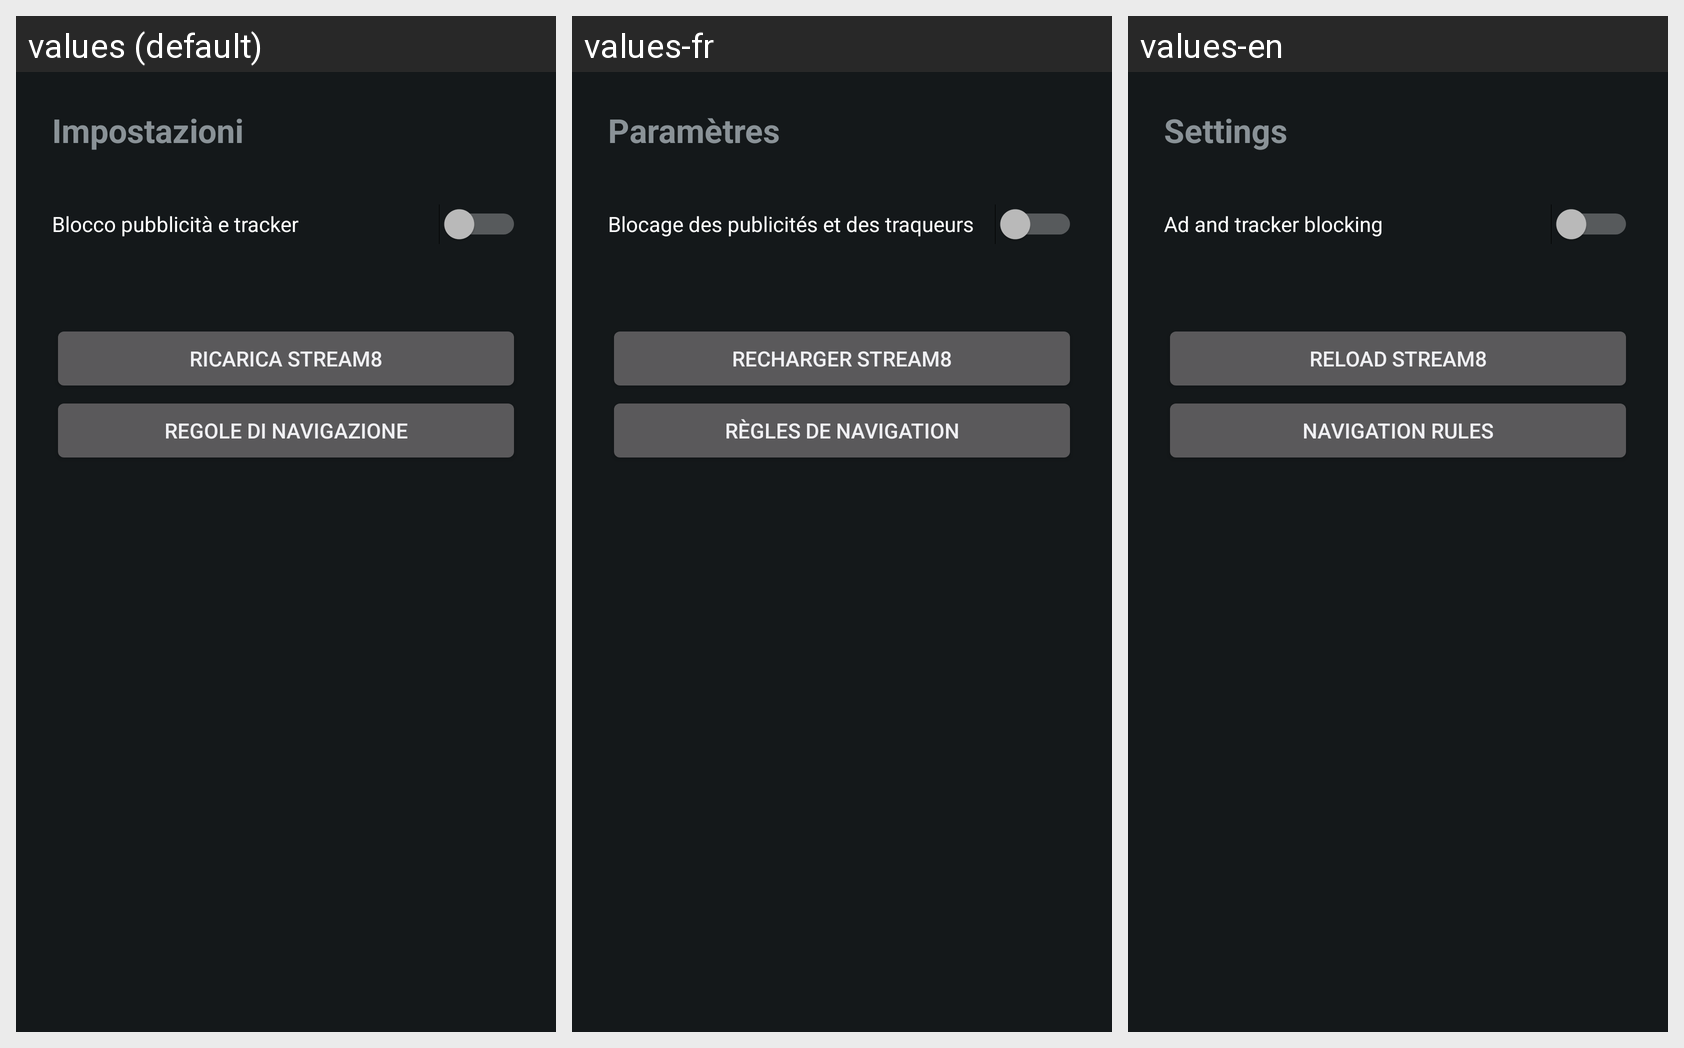

Strings drawn on this Android screen and how each of the app's shown locales translates them:
Android screen res/layout/activity_settings.xml rendered under 3 locales, left to right: values (default), values-fr, values-en. Device: Nexus 5 (rendered at 1080×1920; each locale shown at half size, 540×960, under a caption strip naming it); theme Theme.Stream8.
Strings drawn on this screen, with the default value and each locale's value (text and hints the layout hard-codes, and strings that could not be matched under every locale, appear in the picture but are not listed):

settings_title
  values: Impostazioni
  values-fr: Paramètres
  values-en: Settings

adblock_title
  values: Blocco pubblicità e tracker
  values-fr: Blocage des publicités et des traqueurs
  values-en: Ad and tracker blocking

action_reload_home
  values: Ricarica Stream8
  values-fr: Recharger Stream8
  values-en: Reload Stream8

action_nav_rules
  values: Regole di navigazione
  values-fr: Règles de navigation
  values-en: Navigation rules
